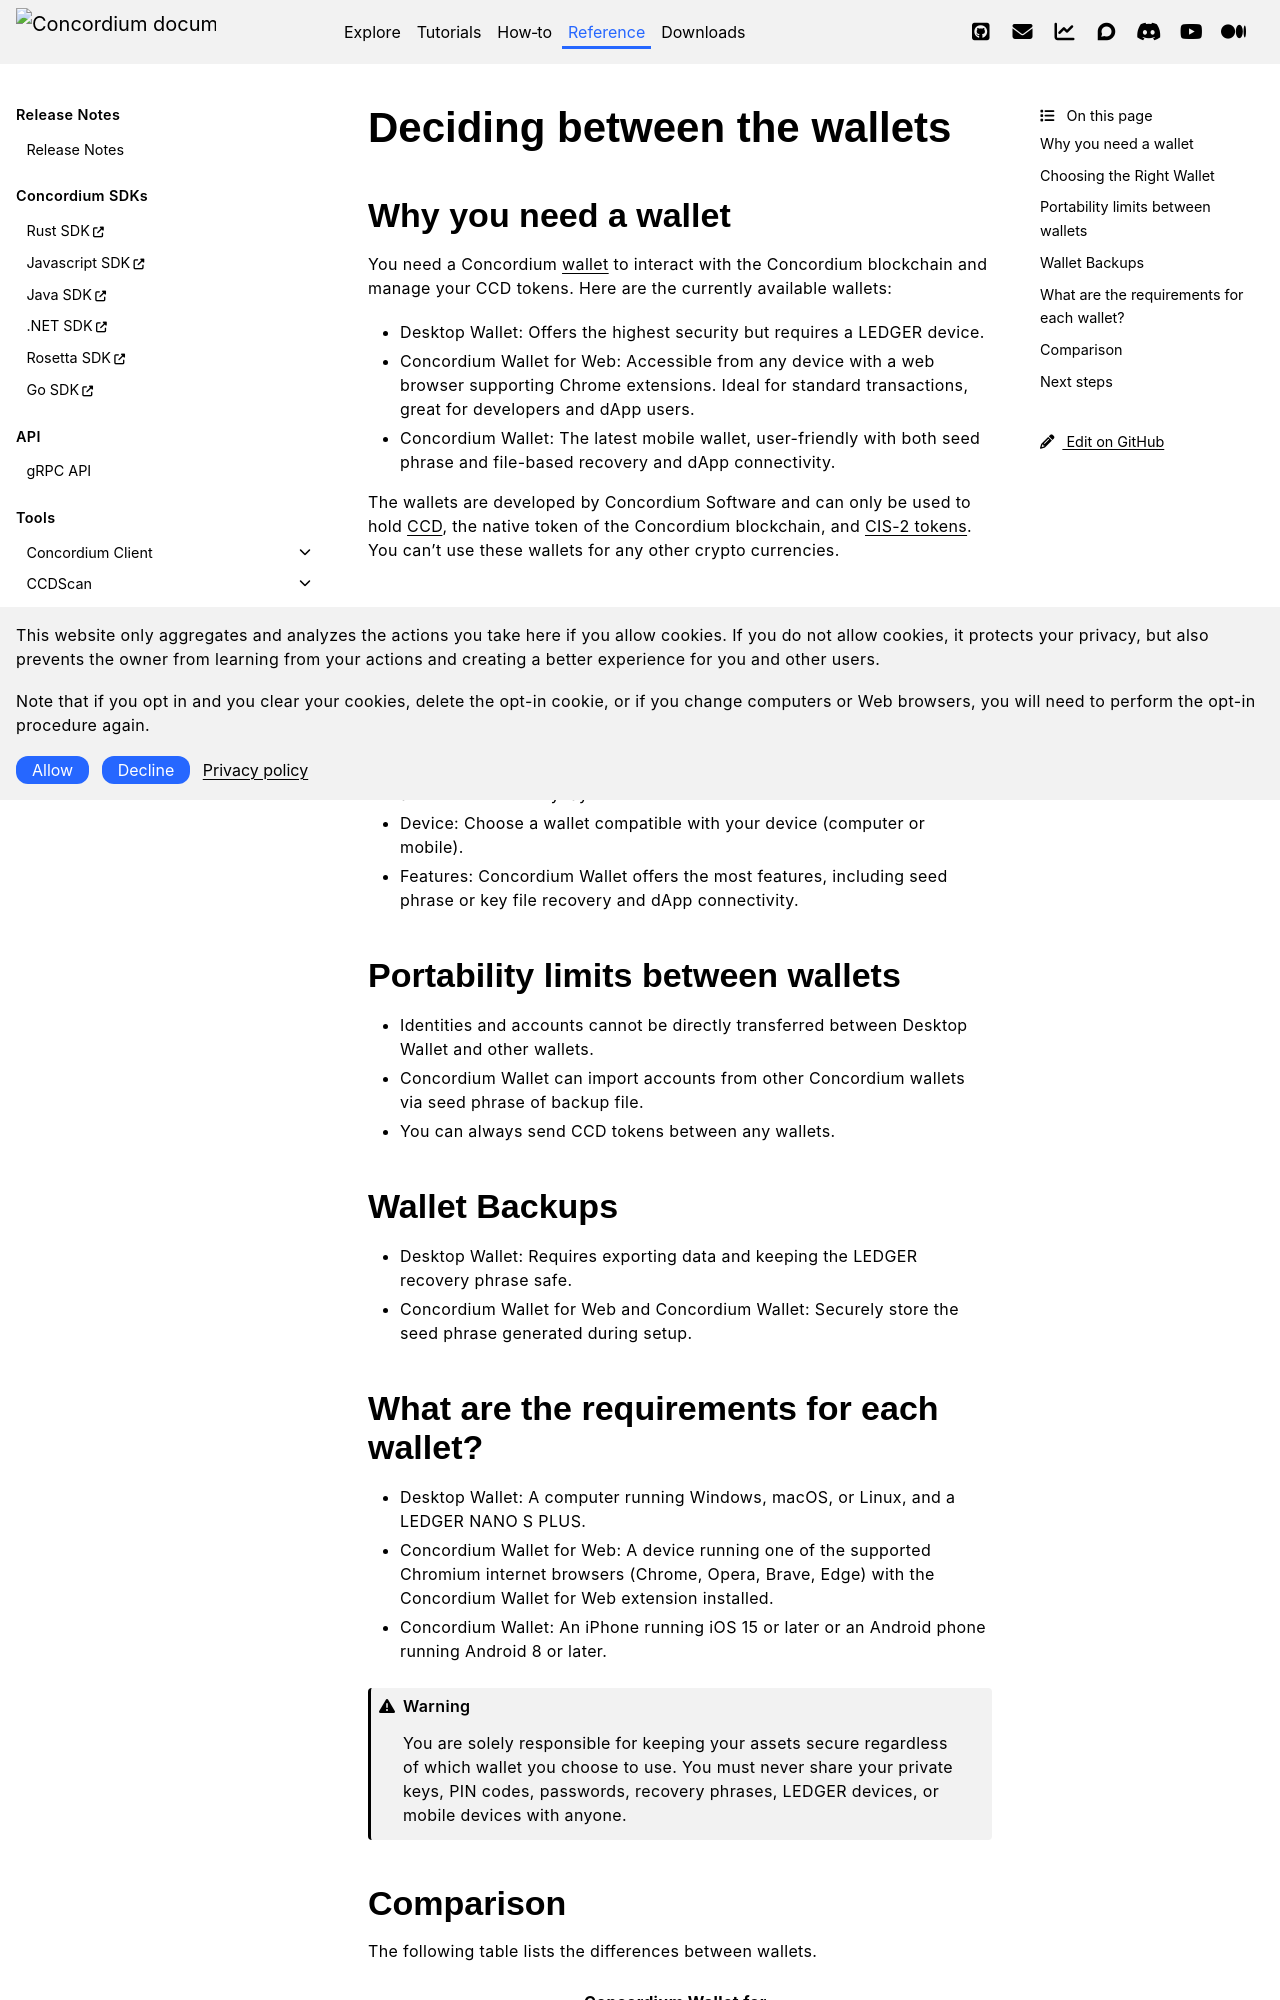

repository: Concordium/concordium.github.io · page: en/mainnet/technical-reference/wallets/guides/deciding-wallet.html · generator: sphinx

.. include:: ../../../variables.rst
.. _choosing-wallet:

============================
Deciding between the wallets
============================


Why you need a wallet
=====================

You need a Concordium :term:`wallet` to interact with the Concordium blockchain and manage your CCD tokens. Here are the currently available wallets:

- Desktop Wallet: Offers the highest security but requires a LEDGER device.
- |bw|: Accessible from any device with a web browser supporting Chrome extensions. Ideal for standard transactions, great for developers and dApp users.
- |cryptox|: The latest mobile wallet, user-friendly with both seed phrase and file-based recovery and dApp connectivity.



The wallets are developed by Concordium Software and can only be used to hold :term:`CCD`,
the native token of the Concordium blockchain, and :ref:`CIS-2 tokens<tokens>`.
You can't use these wallets for any other crypto currencies.


Choosing the Right Wallet
=========================

Consider these factors when choosing a wallet:

- Security: Desktop Wallet offers the most security with its LEDGER device support.
- Accessibility: |bw| and |cryptox| are more accessible for everyday use.
- Device: Choose a wallet compatible with your device (computer or mobile).
- Features: |cryptox| offers the most features, including seed phrase or key file recovery and dApp connectivity.

Portability limits between wallets
=========================================================

- Identities and accounts cannot be directly transferred between Desktop Wallet and other wallets.
- |cryptox| can import accounts from other Concordium wallets via seed phrase of backup file.
- You can always send CCD tokens between any wallets.

Wallet Backups
==============

- Desktop Wallet: Requires exporting data and keeping the LEDGER recovery phrase safe.
- |bw| and |cryptox|: Securely store the seed phrase generated during setup.

What are the requirements for each wallet?
==========================================

- Desktop Wallet: A computer running Windows, macOS, or Linux, and a LEDGER NANO S PLUS.
- |bw|: A device running one of the supported Chromium internet browsers (Chrome, Opera, Brave, Edge) with the |bw| extension installed.
- |cryptox|: An iPhone running iOS 15 or later or an Android phone running Android 8 or later.

.. Warning::
   You are solely responsible for keeping your assets secure regardless of which wallet you choose to use.
   You must never share your private keys, PIN codes, passwords, recovery phrases, LEDGER devices, or mobile devices with anyone.
